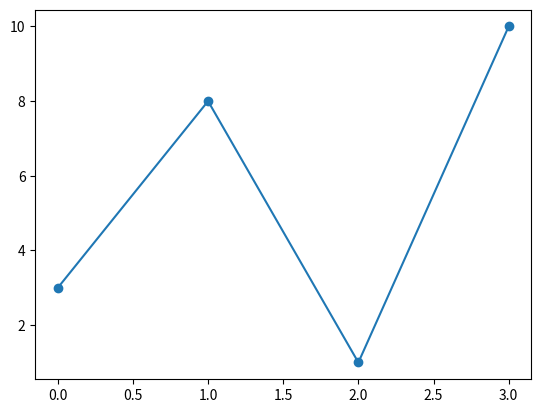

Python code for this plot:
import matplotlib.pyplot as plt
import numpy as np

ypoints = np.array([3,8,1,10])
plt.plot(ypoints,marker= 'o')
plt.show()